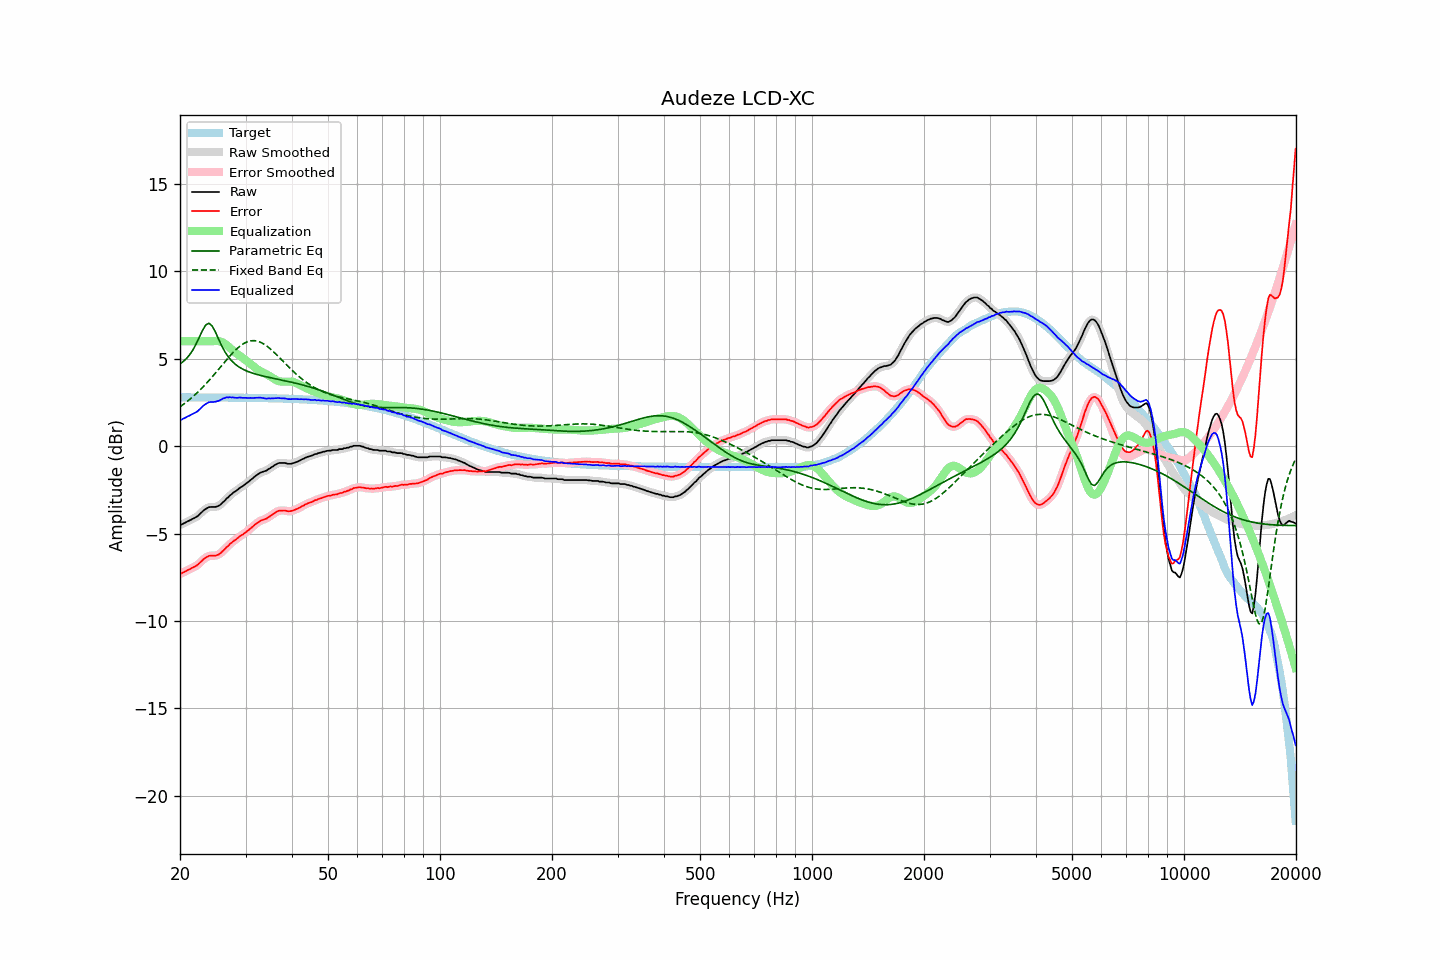

Source data for this figure (header and first rows):
frequency, raw, error, smoothed, error_smoothed, equalization, parametric_eq, fixed_band_eq, equalized_raw, equalized_smoothed, target
20.00, -4.51, -7.30, -4.51, -7.30, 6.00, 4.71, 2.25, 1.49, 1.49, 2.79
20.20, -4.48, -7.27, -4.47, -7.26, 6.00, 4.78, 2.32, 1.52, 1.53, 2.79
20.40, -4.43, -7.22, -4.43, -7.22, 6.00, 4.84, 2.38, 1.57, 1.57, 2.79
20.61, -4.39, -7.18, -4.39, -7.18, 6.00, 4.93, 2.45, 1.61, 1.61, 2.79
20.81, -4.34, -7.13, -4.34, -7.13, 6.00, 5.01, 2.52, 1.66, 1.66, 2.79
21.02, -4.29, -7.08, -4.29, -7.08, 6.00, 5.12, 2.60, 1.71, 1.71, 2.79
21.23, -4.25, -7.04, -4.24, -7.03, 6.00, 5.23, 2.67, 1.75, 1.76, 2.79
21.44, -4.20, -6.99, -4.20, -6.99, 6.00, 5.36, 2.75, 1.80, 1.80, 2.79
21.66, -4.15, -6.94, -4.15, -6.94, 6.00, 5.50, 2.83, 1.85, 1.85, 2.79
21.87, -4.11, -6.90, -4.11, -6.90, 6.00, 5.67, 2.91, 1.89, 1.89, 2.79
22.09, -4.06, -6.85, -4.05, -6.84, 6.00, 5.84, 3.00, 1.94, 1.95, 2.79
22.31, -4.00, -6.79, -3.99, -6.78, 6.00, 6.03, 3.08, 2.00, 2.01, 2.79
22.54, -3.91, -6.70, -3.91, -6.70, 6.00, 6.23, 3.17, 2.09, 2.09, 2.79
22.76, -3.83, -6.62, -3.82, -6.61, 6.00, 6.43, 3.27, 2.17, 2.18, 2.79
22.99, -3.74, -6.53, -3.74, -6.52, 6.00, 6.62, 3.36, 2.26, 2.26, 2.79
23.22, -3.65, -6.44, -3.66, -6.44, 6.00, 6.78, 3.45, 2.35, 2.34, 2.79
23.45, -3.59, -6.37, -3.59, -6.37, 6.00, 6.93, 3.55, 2.41, 2.41, 2.79
23.69, -3.54, -6.33, -3.53, -6.32, 6.00, 6.98, 3.65, 2.46, 2.47, 2.79
23.92, -3.49, -6.27, -3.50, -6.28, 6.00, 7.03, 3.75, 2.51, 2.50, 2.79
24.16, -3.48, -6.26, -3.48, -6.26, 6.00, 6.96, 3.86, 2.52, 2.52, 2.79
24.40, -3.48, -6.26, -3.48, -6.26, 6.00, 6.88, 3.96, 2.52, 2.53, 2.78
24.65, -3.48, -6.26, -3.48, -6.26, 6.01, 6.71, 4.07, 2.53, 2.53, 2.78
24.89, -3.48, -6.26, -3.47, -6.26, 6.02, 6.54, 4.18, 2.54, 2.54, 2.78
25.14, -3.45, -6.23, -3.45, -6.24, 6.02, 6.33, 4.29, 2.57, 2.56, 2.78
25.39, -3.42, -6.20, -3.41, -6.20, 6.01, 6.12, 4.40, 2.59, 2.60, 2.78
25.65, -3.36, -6.14, -3.35, -6.13, 5.99, 5.93, 4.51, 2.63, 2.64, 2.78
25.91, -3.27, -6.05, -3.27, -6.06, 5.96, 5.73, 4.62, 2.69, 2.68, 2.78
26.16, -3.18, -5.96, -3.18, -5.96, 5.91, 5.56, 4.73, 2.74, 2.73, 2.78
26.43, -3.10, -5.88, -3.09, -5.87, 5.86, 5.39, 4.84, 2.76, 2.76, 2.78
26.69, -2.99, -5.77, -3.00, -5.78, 5.79, 5.25, 4.95, 2.80, 2.79, 2.78
26.96, -2.93, -5.71, -2.92, -5.69, 5.71, 5.11, 5.05, 2.78, 2.80, 2.78
27.23, -2.82, -5.60, -2.83, -5.61, 5.63, 5.00, 5.16, 2.81, 2.80, 2.78
27.50, -2.76, -5.53, -2.75, -5.53, 5.54, 4.89, 5.26, 2.78, 2.79, 2.78
27.77, -2.67, -5.44, -2.67, -5.45, 5.46, 4.80, 5.35, 2.79, 2.79, 2.78
28.05, -2.61, -5.38, -2.61, -5.38, 5.38, 4.72, 5.45, 2.77, 2.77, 2.77
28.33, -2.55, -5.32, -2.54, -5.31, 5.31, 4.64, 5.54, 2.77, 2.77, 2.77
28.62, -2.48, -5.25, -2.47, -5.25, 5.25, 4.57, 5.62, 2.77, 2.77, 2.77
28.90, -2.40, -5.17, -2.41, -5.18, 5.18, 4.51, 5.70, 2.78, 2.77, 2.77
29.19, -2.34, -5.11, -2.34, -5.11, 5.12, 4.46, 5.77, 2.78, 2.77, 2.77
29.48, -2.29, -5.06, -2.28, -5.05, 5.05, 4.41, 5.83, 2.76, 2.77, 2.77
29.78, -2.22, -4.99, -2.22, -4.99, 4.98, 4.36, 5.89, 2.76, 2.76, 2.77
30.08, -2.15, -4.92, -2.15, -4.92, 4.91, 4.32, 5.94, 2.76, 2.76, 2.77
30.38, -2.09, -4.85, -2.08, -4.85, 4.84, 4.28, 5.98, 2.75, 2.76, 2.77
30.68, -2.01, -4.77, -2.01, -4.77, 4.77, 4.25, 6.00, 2.76, 2.76, 2.76
30.99, -1.93, -4.69, -1.93, -4.70, 4.69, 4.21, 6.03, 2.76, 2.76, 2.76
31.30, -1.86, -4.62, -1.85, -4.62, 4.61, 4.18, 6.03, 2.75, 2.76, 2.76
31.61, -1.78, -4.54, -1.78, -4.54, 4.54, 4.15, 6.04, 2.76, 2.76, 2.76
31.93, -1.70, -4.46, -1.70, -4.46, 4.47, 4.12, 6.02, 2.77, 2.76, 2.76
32.24, -1.64, -4.39, -1.63, -4.39, 4.40, 4.10, 6.01, 2.76, 2.77, 2.76
32.57, -1.57, -4.32, -1.57, -4.33, 4.34, 4.07, 5.98, 2.77, 2.77, 2.76
32.89, -1.52, -4.27, -1.52, -4.27, 4.29, 4.05, 5.95, 2.77, 2.77, 2.75
33.22, -1.48, -4.23, -1.48, -4.23, 4.24, 4.03, 5.90, 2.76, 2.76, 2.75
33.55, -1.45, -4.20, -1.45, -4.20, 4.20, 4.00, 5.85, 2.75, 2.74, 2.75
33.89, -1.42, -4.17, -1.42, -4.16, 4.15, 3.98, 5.79, 2.73, 2.73, 2.75
34.23, -1.39, -4.13, -1.37, -4.12, 4.10, 3.96, 5.73, 2.71, 2.73, 2.75
34.57, -1.31, -4.05, -1.32, -4.07, 4.05, 3.94, 5.65, 2.74, 2.73, 2.74
34.92, -1.27, -4.01, -1.26, -4.01, 3.99, 3.92, 5.58, 2.73, 2.73, 2.74
35.27, -1.20, -3.94, -1.20, -3.94, 3.94, 3.90, 5.50, 2.74, 2.74, 2.74
35.62, -1.15, -3.89, -1.14, -3.88, 3.88, 3.88, 5.41, 2.73, 2.73, 2.74
35.97, -1.08, -3.81, -1.08, -3.82, 3.82, 3.86, 5.33, 2.74, 2.74, 2.74
... 635 more rows
